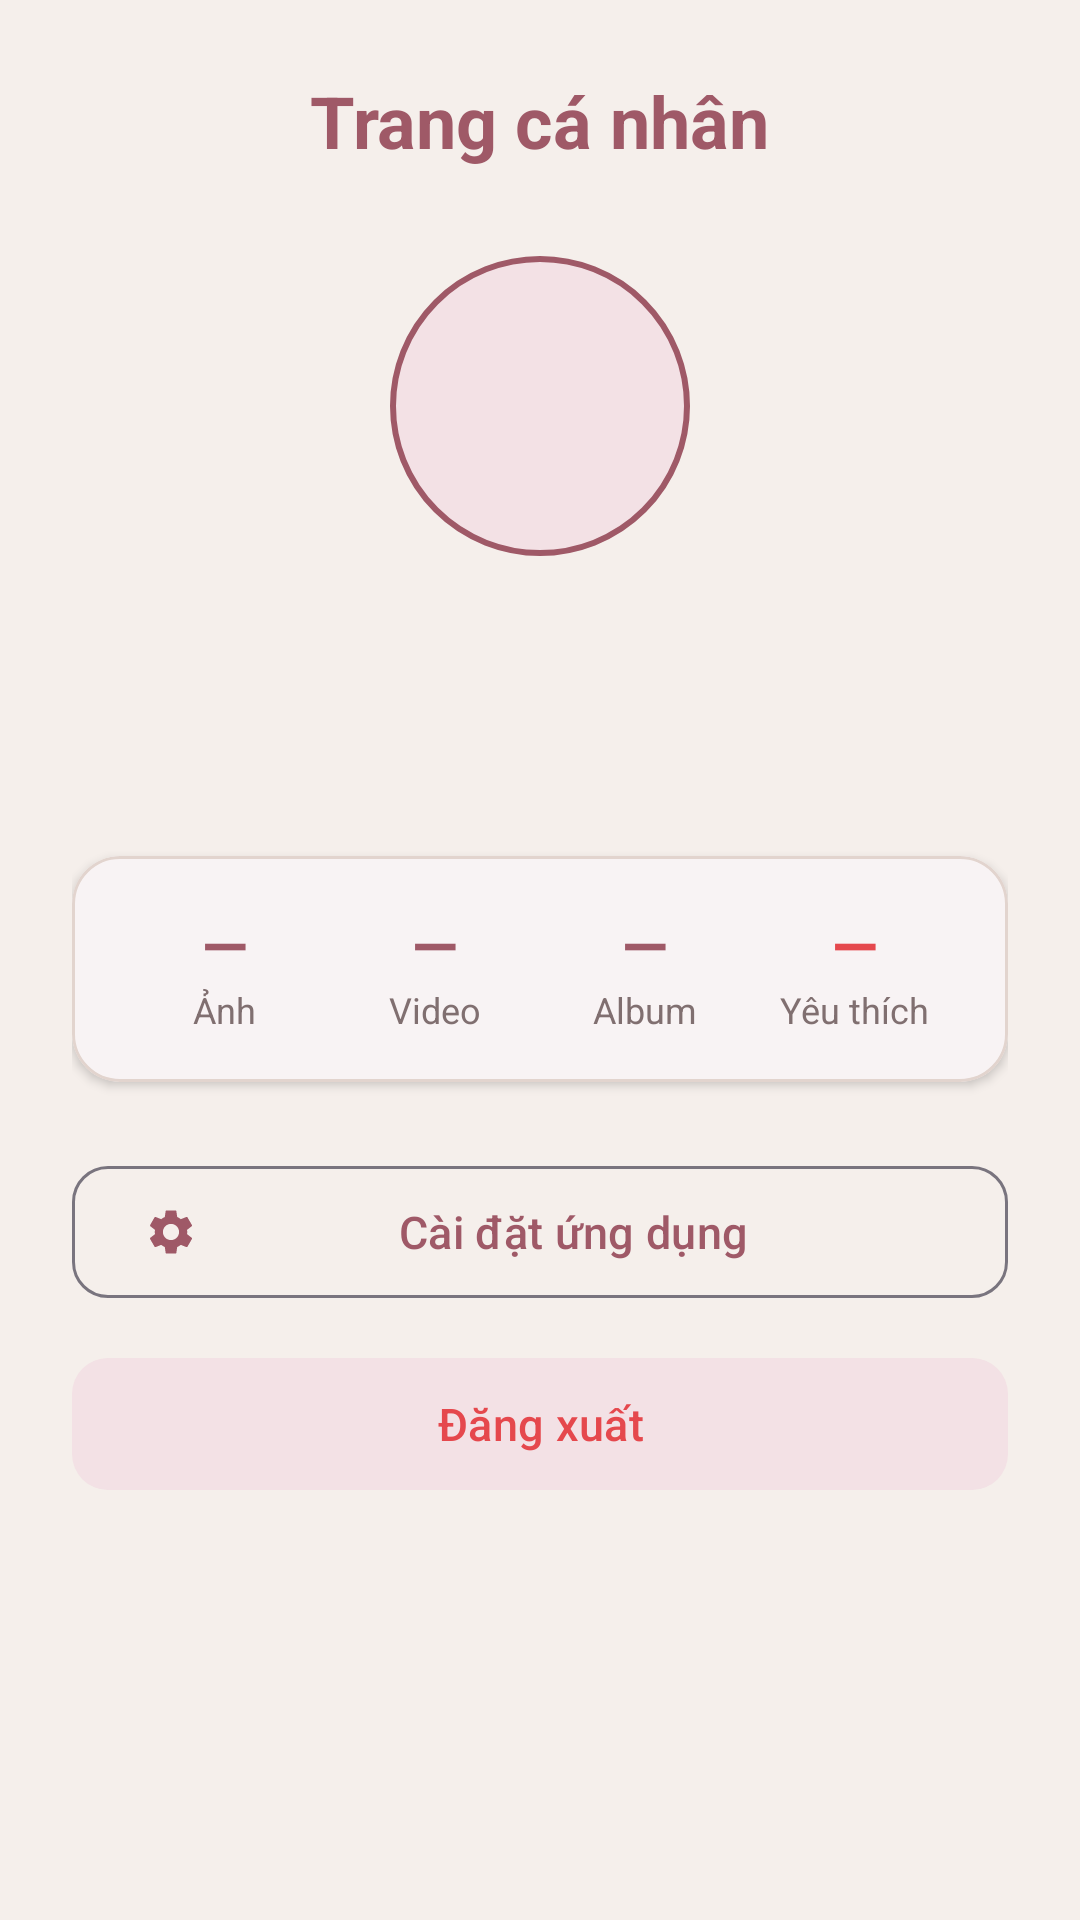

Produce the Android XML layout that renders to this screen, including the resource entries it uses.
<!-- AndroidManifest.xml: application theme Theme.Th6 -->
<!-- res/layout/fragment_profile.xml -->
<?xml version="1.0" encoding="utf-8"?>
<ScrollView xmlns:android="http://schemas.android.com/apk/res/android"
    xmlns:app="http://schemas.android.com/apk/res-auto"
    android:layout_width="match_parent"
    android:layout_height="match_parent"
    android:fillViewport="true"
    android:fitsSystemWindows="true">

    <LinearLayout
        android:layout_width="match_parent"
        android:layout_height="wrap_content"
        android:gravity="center_horizontal"
        android:orientation="vertical"
        android:padding="24dp">

        <TextView
            android:layout_width="wrap_content"
            android:layout_height="wrap_content"
            android:text="@string/title_profile"
            android:textColor="?attr/colorPrimary"
            android:textSize="24sp"
            android:textStyle="bold" />

        
        <FrameLayout
            android:layout_width="110dp"
            android:layout_height="110dp"
            android:layout_marginTop="24dp">

            <ImageView
                android:id="@+id/imgAvatar"
                android:layout_width="100dp"
                android:layout_height="100dp"
                android:layout_gravity="center"
                android:background="@drawable/bg_avatar_circle"
                android:contentDescription="@string/app_name"
                android:scaleType="centerCrop"
                android:src="@drawable/ic_profile" />

            <ImageButton
                android:id="@+id/btnChangeAvatar"
                android:layout_width="36dp"
                android:layout_height="36dp"
                android:layout_gravity="bottom|end"
                android:background="@drawable/bg_button"
                android:contentDescription="@string/change_avatar"
                android:src="@drawable/ic_edit"
                app:tint="#FFFFFF" />

        </FrameLayout>

        
        <LinearLayout
            android:layout_width="wrap_content"
            android:layout_height="wrap_content"
            android:layout_marginTop="16dp"
            android:gravity="center"
            android:orientation="horizontal">

            <TextView
                android:id="@+id/tvDisplayName"
                android:layout_width="wrap_content"
                android:layout_height="wrap_content"
                android:textColor="@color/text_primary_light"
                android:textSize="20sp"
                android:textStyle="bold" />

            <ImageButton
                android:id="@+id/btnEditName"
                android:layout_width="32dp"
                android:layout_height="32dp"
                android:layout_marginStart="8dp"
                android:background="?attr/selectableItemBackgroundBorderless"
                android:contentDescription="@string/edit_name"
                android:src="@drawable/ic_edit"
                app:tint="?attr/colorPrimary" />

        </LinearLayout>

        <TextView
            android:id="@+id/tvEmail"
            android:layout_width="wrap_content"
            android:layout_height="wrap_content"
            android:layout_marginTop="4dp"
            android:textColor="@color/text_secondary_light"
            android:textSize="14sp" />

        
        <com.google.android.material.card.MaterialCardView
            android:layout_width="match_parent"
            android:layout_height="wrap_content"
            android:layout_marginTop="24dp"
            app:cardCornerRadius="16dp"
            app:cardElevation="2dp"
            app:strokeColor="@color/card_stroke_light"
            app:strokeWidth="1dp">

            <LinearLayout
                android:layout_width="match_parent"
                android:layout_height="wrap_content"
                android:orientation="horizontal"
                android:padding="16dp">

                <LinearLayout
                    android:layout_width="0dp"
                    android:layout_height="wrap_content"
                    android:layout_weight="1"
                    android:gravity="center"
                    android:orientation="vertical">

                    <TextView
                        android:id="@+id/tvProfileStatPhotos"
                        android:layout_width="wrap_content"
                        android:layout_height="wrap_content"
                        android:text="—"
                        android:textColor="?attr/colorPrimary"
                        android:textSize="20sp"
                        android:textStyle="bold" />

                    <TextView
                        android:layout_width="wrap_content"
                        android:layout_height="wrap_content"
                        android:text="@string/stat_photos"
                        android:textColor="@color/text_secondary_light"
                        android:textSize="12sp" />

                </LinearLayout>

                <LinearLayout
                    android:layout_width="0dp"
                    android:layout_height="wrap_content"
                    android:layout_weight="1"
                    android:gravity="center"
                    android:orientation="vertical">

                    <TextView
                        android:id="@+id/tvProfileStatVideos"
                        android:layout_width="wrap_content"
                        android:layout_height="wrap_content"
                        android:text="—"
                        android:textColor="?attr/colorPrimary"
                        android:textSize="20sp"
                        android:textStyle="bold" />

                    <TextView
                        android:layout_width="wrap_content"
                        android:layout_height="wrap_content"
                        android:text="Video"
                        android:textColor="@color/text_secondary_light"
                        android:textSize="12sp" />

                </LinearLayout>

                <LinearLayout
                    android:layout_width="0dp"
                    android:layout_height="wrap_content"
                    android:layout_weight="1"
                    android:gravity="center"
                    android:orientation="vertical">

                    <TextView
                        android:id="@+id/tvProfileStatAlbums"
                        android:layout_width="wrap_content"
                        android:layout_height="wrap_content"
                        android:text="—"
                        android:textColor="?attr/colorPrimary"
                        android:textSize="20sp"
                        android:textStyle="bold" />

                    <TextView
                        android:layout_width="wrap_content"
                        android:layout_height="wrap_content"
                        android:text="@string/stat_albums"
                        android:textColor="@color/text_secondary_light"
                        android:textSize="12sp" />

                </LinearLayout>

                <LinearLayout
                    android:layout_width="0dp"
                    android:layout_height="wrap_content"
                    android:layout_weight="1"
                    android:gravity="center"
                    android:orientation="vertical">

                    <TextView
                        android:id="@+id/tvProfileStatFavorites"
                        android:layout_width="wrap_content"
                        android:layout_height="wrap_content"
                        android:text="—"
                        android:textColor="@color/favorite_red"
                        android:textSize="20sp"
                        android:textStyle="bold" />

                    <TextView
                        android:layout_width="wrap_content"
                        android:layout_height="wrap_content"
                        android:text="@string/stat_favorites"
                        android:textColor="@color/text_secondary_light"
                        android:textSize="12sp" />

                </LinearLayout>

            </LinearLayout>

        </com.google.android.material.card.MaterialCardView>

        
        <com.google.android.material.button.MaterialButton
            android:id="@+id/btnSettings"
            style="@style/Widget.Material3.Button.OutlinedButton"
            android:layout_width="match_parent"
            android:layout_height="52dp"
            android:layout_marginTop="24dp"
            android:text="@string/title_settings"
            android:textSize="15sp"
            app:cornerRadius="12dp"
            app:icon="@drawable/ic_settings" />

        <com.google.android.material.button.MaterialButton
            android:id="@+id/btnLogout"
            style="@style/Widget.Material3.Button.TonalButton"
            android:layout_width="match_parent"
            android:layout_height="52dp"
            android:layout_marginTop="12dp"
            android:text="@string/menu_logout"
            android:textColor="@color/favorite_red"
            android:textSize="15sp"
            app:cornerRadius="12dp"
            app:icon="@drawable/ic_logout"
            app:iconTint="@color/favorite_red" />

        <ProgressBar
            android:id="@+id/progressBar"
            android:layout_width="wrap_content"
            android:layout_height="wrap_content"
            android:layout_marginTop="16dp"
            android:visibility="gone" />

    </LinearLayout>

</ScrollView>
<!-- resources referenced by this layout -->
<resources>
  <color name="card_stroke_light">#E2D4CE</color>
  <color name="favorite_red">#E5484D</color>
  <color name="text_primary_light">#302327</color>
  <color name="text_secondary_light">#806F70</color>
  <!-- drawable bg_avatar_circle (drawable) -->
  <?xml version="1.0" encoding="utf-8"?>
  <shape xmlns:android="http://schemas.android.com/apk/res/android"
      android:shape="oval">
      <solid android:color="@color/primary_light" />
      <stroke
          android:width="2dp"
          android:color="?attr/colorPrimary" />
  </shape>
  <!-- drawable ic_settings (drawable) -->
  <vector xmlns:android="http://schemas.android.com/apk/res/android"
      android:width="24dp"
      android:height="24dp"
      android:viewportWidth="24"
      android:viewportHeight="24">
    <path
        android:fillColor="#FF000000"
        android:pathData="M19.14,12.94c0.04,-0.3 0.06,-0.61 0.06,-0.94 0,-0.32 -0.02,-0.64 -0.07,-0.94l2.03,-1.58c0.18,-0.14 0.23,-0.41 0.12,-0.61l-1.92,-3.32c-0.12,-0.22 -0.37,-0.29 -0.59,-0.22l-2.39,0.96c-0.5,-0.38 -1.03,-0.7 -1.62,-0.94l-0.36,-2.54c-0.04,-0.24 -0.24,-0.41 -0.48,-0.41h-3.84c-0.24,0 -0.43,0.17 -0.47,0.41l-0.36,2.54c-0.59,0.24 -1.13,0.57 -1.62,0.94l-2.39,-0.96c-0.22,-0.08 -0.47,0 -0.59,0.22L2.74,8.87c-0.12,0.21 -0.08,0.47 0.12,0.61l2.03,1.58c-0.05,0.3 -0.09,0.63 -0.09,0.95 0,0.31 0.03,0.63 0.08,0.94l-2.03,1.58c-0.18,0.14 -0.23,0.41 -0.12,0.61l1.92,3.32c0.12,0.22 0.37,0.29 0.59,0.22l2.39,-0.96c0.5,0.38 1.03,0.7 1.62,0.94l0.36,2.54c0.05,0.24 0.24,0.41 0.48,0.41h3.84c0.24,0 0.44,-0.17 0.47,-0.41l0.36,-2.54c0.59,-0.24 1.13,-0.56 1.62,-0.94l2.39,0.96c0.22,0.08 0.47,0 0.59,-0.22l1.92,-3.32c0.12,-0.22 0.07,-0.47 -0.12,-0.61l-2.01,-1.58zM12,15.6c-1.98,0 -3.6,-1.62 -3.6,-3.6s1.62,-3.6 3.6,-3.6 3.6,1.62 3.6,3.6 -1.62,3.6 -3.6,3.6z"/>
  </vector>
  <string name="app_name">PhotoVault</string>
  <string name="change_avatar">Đổi ảnh đại diện</string>
  <string name="edit_name">Chỉnh sửa họ tên</string>
  <string name="menu_logout">Đăng xuất</string>
  <string name="stat_albums">Album</string>
  <string name="stat_favorites">Yêu thích</string>
  <string name="stat_photos">Ảnh</string>
  <string name="title_profile">Trang cá nhân</string>
  <string name="title_settings">Cài đặt ứng dụng</string>
  <style name="Theme.Th6" parent="Base.Theme.Th6" />
  <color name="primary_light">#F3E1E5</color>
  <color name="rosewood_primary">#9F5967</color>
  <color name="rosewood_selected_bg_light">#F3E1E5</color>
  <color name="rosewood_bg_light">#F5EFEB</color>
  <color name="rosewood_surface_light">#FFFFFF</color>
  <color name="rosewood_text_primary_light">#302327</color>
  <color name="rosewood_text_secondary_light">#806F70</color>
  <style name="Widget.App.BottomNavigationView" parent="Widget.Material3.BottomNavigationView">
          <item name="elevation">4dp</item>
          <item name="backgroundTint">@color/rosewood_surface_light</item>
          <item name="itemIconTint">@color/bottom_nav_item_color</item>
          <item name="itemTextColor">@color/bottom_nav_item_color</item>
          <item name="itemRippleColor">@color/rosewood_selected_bg_light</item>
          <item name="itemActiveIndicatorStyle">@style/Widget.App.BottomNavigationView.ActiveIndicator</item>
      </style>
  <style name="Widget.App.BottomNavigationView.ActiveIndicator" parent="Widget.Material3.BottomNavigationView.ActiveIndicator">
          <item name="android:color">@color/rosewood_selected_bg_light</item>
      </style>
</resources>
